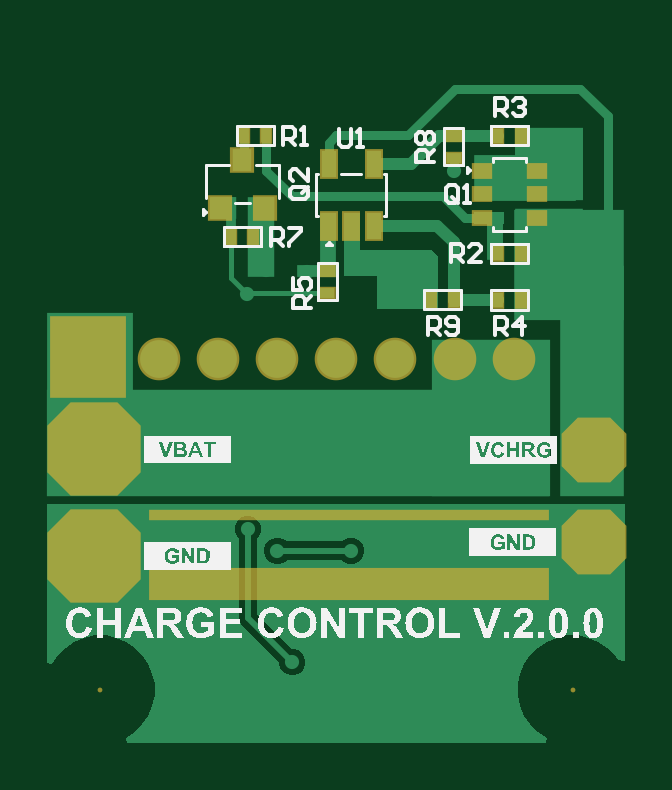
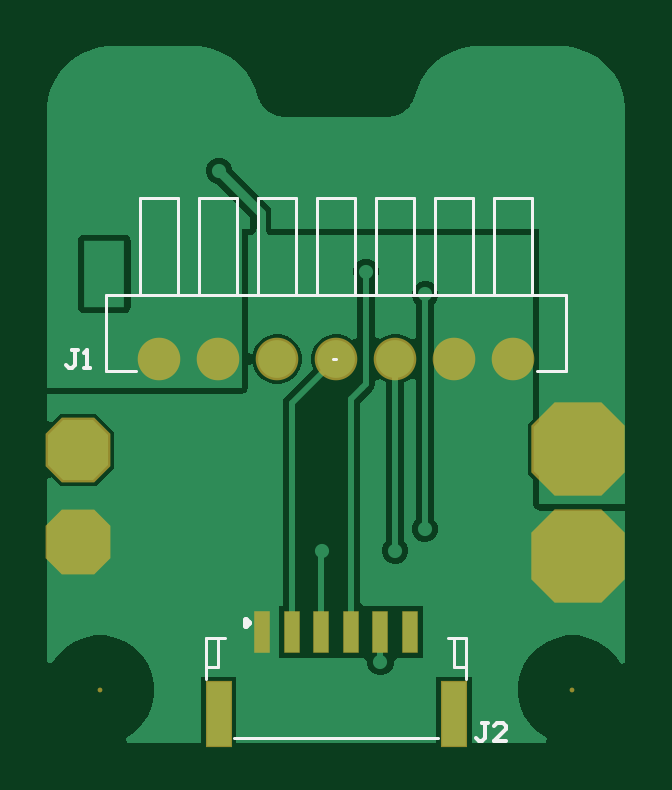
Circuit board: 10 layer files. Board 24.5 x 29.5 mm.
- paste: Charge Control-v1.0.0.GTP (1145 bytes)
- bottom_copper: Charge Control-v2.0.0.GBL (10327 bytes)
- bottom_silk: Charge Control-v2.0.0.GBO (1733 bytes)
- paste: Charge Control-v2.0.0.GBP (473 bytes)
- bottom_mask: Charge Control-v2.0.0.GBS (1503 bytes)
- outline: Charge Control-v2.0.0.GKO (271 bytes)
- top_copper: Charge Control-v2.0.0.GTL (6488 bytes)
- top_silk: Charge Control-v2.0.0.GTO (65958 bytes)
- paste: Charge Control-v2.0.0.GTP (977 bytes)
- top_mask: Charge Control-v2.0.0.GTS (2155 bytes)

=== paste: Charge Control-v1.0.0.GTP ===
G04*
G04 #@! TF.GenerationSoftware,Altium Limited,Altium Designer,24.5.2 (23)*
G04*
G04 Layer_Color=8421504*
%FSLAX25Y25*%
%MOIN*%
G70*
G04*
G04 #@! TF.SameCoordinates,A11F079F-3177-4526-B443-05B1F4B0479E*
G04*
G04*
G04 #@! TF.FilePolarity,Positive*
G04*
G01*
G75*
%ADD15R,0.02500X0.01800*%
%ADD16R,0.03622X0.03228*%
%ADD17R,0.01800X0.02500*%
%ADD18R,0.02362X0.04331*%
%ADD19R,0.03150X0.03543*%
%ADD20R,0.03500X0.03000*%
%ADD21R,0.02752X0.02000*%
D15*
X-481Y84115D02*
D03*
Y80415D02*
D03*
X17519Y84104D02*
D03*
Y80404D02*
D03*
X42875Y66137D02*
D03*
Y69837D02*
D03*
D16*
X4782Y82254D02*
D03*
X12656Y78514D02*
D03*
Y85994D02*
D03*
D17*
X66369Y92365D02*
D03*
X70069D02*
D03*
X58905D02*
D03*
X55205D02*
D03*
X66369Y72765D02*
D03*
X70069D02*
D03*
X55205Y64987D02*
D03*
X58905D02*
D03*
X66369Y64965D02*
D03*
X70069D02*
D03*
D18*
X38076Y77369D02*
D03*
X41816D02*
D03*
X45556D02*
D03*
Y87606D02*
D03*
X38076D02*
D03*
D19*
X33443Y64987D02*
D03*
X24388D02*
D03*
X33443Y71587D02*
D03*
X24388D02*
D03*
D20*
X37876Y64987D02*
D03*
Y70987D02*
D03*
D21*
X72796Y86506D02*
D03*
Y82565D02*
D03*
Y78624D02*
D03*
X63642D02*
D03*
Y82565D02*
D03*
Y86506D02*
D03*
M02*

=== bottom_copper: Charge Control-v2.0.0.GBL (10327 bytes, source omitted) ===
=== bottom_silk: Charge Control-v2.0.0.GBO ===
G04*
G04 #@! TF.GenerationSoftware,Altium Limited,Altium Designer,23.4.1 (23)*
G04*
G04 Layer_Color=32896*
%FSLAX25Y25*%
%MOIN*%
G70*
G04*
G04 #@! TF.SameCoordinates,8F2A02A8-3697-4B73-8DB1-607F7ED4E475*
G04*
G04*
G04 #@! TF.FilePolarity,Positive*
G04*
G01*
G75*
%ADD11C,0.00500*%
%ADD12C,0.00600*%
%ADD33C,0.01000*%
%ADD58C,0.00472*%
D11*
X984Y53213D02*
X5976D01*
X984D02*
Y65792D01*
X72764Y53213D02*
X77756D01*
X984Y65792D02*
X39370D01*
X77756D01*
X6693D02*
Y81934D01*
X12992Y65792D02*
Y81934D01*
X16535Y65792D02*
Y81934D01*
X22835Y65792D02*
Y81934D01*
X26378Y65792D02*
Y81934D01*
X32677Y65792D02*
Y81934D01*
X36220Y65792D02*
Y81934D01*
X42520Y65792D02*
Y81934D01*
X46063Y65792D02*
Y81934D01*
X52362Y65792D02*
Y81934D01*
X55905Y65792D02*
Y81934D01*
X62205Y65792D02*
Y81934D01*
X65748Y65792D02*
Y81934D01*
X72047Y65792D02*
Y81934D01*
X6693D02*
X12992D01*
X16535D02*
X22835D01*
X26378D02*
X32677D01*
X36220D02*
X42520D01*
X46063D02*
X52362D01*
X55905D02*
X62205D01*
X65748D02*
X72047D01*
X77756Y53213D02*
Y65792D01*
X39370Y55118D02*
X39870D01*
D12*
X14008Y-5544D02*
X15007D01*
X14508D01*
Y-8043D01*
X15007Y-8543D01*
X15507D01*
X16007Y-8043D01*
X11009Y-8543D02*
X13008D01*
X11009Y-6544D01*
Y-6044D01*
X11509Y-5544D01*
X12508D01*
X13008Y-6044D01*
X82319Y56618D02*
X83319D01*
X82819D01*
Y54118D01*
X83319Y53619D01*
X83818D01*
X84318Y54118D01*
X81319Y53619D02*
X80319D01*
X80819D01*
Y56618D01*
X81319Y56118D01*
D33*
X54375Y10567D02*
Y11567D01*
X53875Y11067D02*
X54375Y11567D01*
X53875Y11067D02*
X54375Y10567D01*
D58*
X17716Y3764D02*
X19685D01*
Y8685D01*
X17716Y1795D02*
Y8685D01*
X20669D01*
X59055Y3764D02*
X60880D01*
X59055D02*
Y8685D01*
X57927D02*
X61024D01*
X61023Y1795D02*
X61024Y8685D01*
X22401Y-8047D02*
X41142D01*
X56339D01*
M02*

=== paste: Charge Control-v2.0.0.GBP ===
G04*
G04 #@! TF.GenerationSoftware,Altium Limited,Altium Designer,23.4.1 (23)*
G04*
G04 Layer_Color=128*
%FSLAX25Y25*%
%MOIN*%
G70*
G04*
G04 #@! TF.SameCoordinates,8F2A02A8-3697-4B73-8DB1-607F7ED4E475*
G04*
G04*
G04 #@! TF.FilePolarity,Positive*
G04*
G01*
G75*
%ADD53R,0.02362X0.06693*%
%ADD54R,0.03937X0.10630*%
D53*
X27069Y9667D02*
D03*
X31990D02*
D03*
X36911D02*
D03*
X41832D02*
D03*
X46754D02*
D03*
X51675D02*
D03*
D54*
X19785Y-4108D02*
D03*
X58955Y-4106D02*
D03*
M02*

=== bottom_mask: Charge Control-v2.0.0.GBS ===
G04*
G04 #@! TF.GenerationSoftware,Altium Limited,Altium Designer,23.4.1 (23)*
G04*
G04 Layer_Color=16711935*
%FSLAX25Y25*%
%MOIN*%
G70*
G04*
G04 #@! TF.SameCoordinates,8F2A02A8-3697-4B73-8DB1-607F7ED4E475*
G04*
G04*
G04 #@! TF.FilePolarity,Negative*
G04*
G01*
G75*
G04:AMPARAMS|DCode=26|XSize=155.64mil|YSize=155.64mil|CornerRadius=0mil|HoleSize=0mil|Usage=FLASHONLY|Rotation=180.000|XOffset=0mil|YOffset=0mil|HoleType=Round|Shape=Octagon|*
%AMOCTAGOND26*
4,1,8,-0.07782,0.03891,-0.07782,-0.03891,-0.03891,-0.07782,0.03891,-0.07782,0.07782,-0.03891,0.07782,0.03891,0.03891,0.07782,-0.03891,0.07782,-0.07782,0.03891,0.0*
%
%ADD26OCTAGOND26*%

%ADD27C,0.00800*%
%ADD28C,0.07099*%
G04:AMPARAMS|DCode=29|XSize=108mil|YSize=108mil|CornerRadius=0mil|HoleSize=0mil|Usage=FLASHONLY|Rotation=0.000|XOffset=0mil|YOffset=0mil|HoleType=Round|Shape=Octagon|*
%AMOCTAGOND29*
4,1,8,0.05400,-0.02700,0.05400,0.02700,0.02700,0.05400,-0.02700,0.05400,-0.05400,0.02700,-0.05400,-0.02700,-0.02700,-0.05400,0.02700,-0.05400,0.05400,-0.02700,0.0*
%
%ADD29OCTAGOND29*%

%ADD56R,0.02762X0.07093*%
%ADD57R,0.04337X0.11030*%
D26*
X-1000Y40100D02*
D03*
Y22315D02*
D03*
D27*
X78740Y0D02*
D03*
X0D02*
D03*
D28*
X9843Y55118D02*
D03*
X19685D02*
D03*
X29528D02*
D03*
X39370D02*
D03*
X49213D02*
D03*
X59055D02*
D03*
X68898D02*
D03*
D29*
X82319Y24622D02*
D03*
Y39996D02*
D03*
D56*
X27069Y9667D02*
D03*
X31990D02*
D03*
X36911D02*
D03*
X41832D02*
D03*
X46754D02*
D03*
X51675D02*
D03*
D57*
X19785Y-4108D02*
D03*
X58955Y-4106D02*
D03*
M02*

=== outline: Charge Control-v2.0.0.GKO ===
G04*
G04 #@! TF.GenerationSoftware,Altium Limited,Altium Designer,23.4.1 (23)*
G04*
G04 Layer_Color=16711935*
%FSLAX25Y25*%
%MOIN*%
G70*
G04*
G04 #@! TF.SameCoordinates,8F2A02A8-3697-4B73-8DB1-607F7ED4E475*
G04*
G04*
G04 #@! TF.FilePolarity,Positive*
G04*
G01*
G75*
M02*

=== top_copper: Charge Control-v2.0.0.GTL (6488 bytes, source omitted) ===
=== top_silk: Charge Control-v2.0.0.GTO (65958 bytes, source omitted) ===
=== paste: Charge Control-v2.0.0.GTP ===
G04*
G04 #@! TF.GenerationSoftware,Altium Limited,Altium Designer,23.4.1 (23)*
G04*
G04 Layer_Color=8421504*
%FSLAX25Y25*%
%MOIN*%
G70*
G04*
G04 #@! TF.SameCoordinates,8F2A02A8-3697-4B73-8DB1-607F7ED4E475*
G04*
G04*
G04 #@! TF.FilePolarity,Positive*
G04*
G01*
G75*
%ADD13R,0.02500X0.01800*%
%ADD14R,0.01800X0.02500*%
%ADD15R,0.03228X0.03622*%
%ADD16R,0.02362X0.04331*%
%ADD17R,0.02752X0.02000*%
D13*
X37876Y69837D02*
D03*
Y66137D02*
D03*
X58905Y92365D02*
D03*
Y88665D02*
D03*
D14*
X27676Y92437D02*
D03*
X23976D02*
D03*
X25550Y75500D02*
D03*
X21850D02*
D03*
X66369Y92365D02*
D03*
X70069D02*
D03*
X66369Y72765D02*
D03*
X70069D02*
D03*
X55205Y64987D02*
D03*
X58905D02*
D03*
X66369Y64965D02*
D03*
X70069D02*
D03*
D15*
X23700Y88237D02*
D03*
X19960Y80363D02*
D03*
X27440D02*
D03*
D16*
X38076Y77369D02*
D03*
X41816D02*
D03*
X45556D02*
D03*
Y87606D02*
D03*
X38076D02*
D03*
D17*
X72796Y86506D02*
D03*
Y82565D02*
D03*
Y78624D02*
D03*
X63642D02*
D03*
Y82565D02*
D03*
Y86506D02*
D03*
M02*

=== top_mask: Charge Control-v2.0.0.GTS ===
G04*
G04 #@! TF.GenerationSoftware,Altium Limited,Altium Designer,23.4.1 (23)*
G04*
G04 Layer_Color=8388736*
%FSLAX25Y25*%
%MOIN*%
G70*
G04*
G04 #@! TF.SameCoordinates,8F2A02A8-3697-4B73-8DB1-607F7ED4E475*
G04*
G04*
G04 #@! TF.FilePolarity,Negative*
G04*
G01*
G75*
%ADD18R,0.12800X0.13600*%
%ADD19R,0.66800X0.05522*%
%ADD20R,0.66800X0.01900*%
%ADD21R,0.02933X0.02233*%
%ADD22R,0.02233X0.02933*%
%ADD23R,0.04028X0.04422*%
%ADD24R,0.03162X0.05131*%
%ADD25R,0.03552X0.02800*%
G04:AMPARAMS|DCode=26|XSize=155.64mil|YSize=155.64mil|CornerRadius=0mil|HoleSize=0mil|Usage=FLASHONLY|Rotation=180.000|XOffset=0mil|YOffset=0mil|HoleType=Round|Shape=Octagon|*
%AMOCTAGOND26*
4,1,8,-0.07782,0.03891,-0.07782,-0.03891,-0.03891,-0.07782,0.03891,-0.07782,0.07782,-0.03891,0.07782,0.03891,0.03891,0.07782,-0.03891,0.07782,-0.07782,0.03891,0.0*
%
%ADD26OCTAGOND26*%

%ADD27C,0.00800*%
%ADD28C,0.07099*%
G04:AMPARAMS|DCode=29|XSize=108mil|YSize=108mil|CornerRadius=0mil|HoleSize=0mil|Usage=FLASHONLY|Rotation=0.000|XOffset=0mil|YOffset=0mil|HoleType=Round|Shape=Octagon|*
%AMOCTAGOND29*
4,1,8,0.05400,-0.02700,0.05400,0.02700,0.02700,0.05400,-0.02700,0.05400,-0.05400,0.02700,-0.05400,-0.02700,-0.02700,-0.05400,0.02700,-0.05400,0.05400,-0.02700,0.0*
%
%ADD29OCTAGOND29*%

D18*
X-1982Y55400D02*
D03*
D19*
X41500Y17561D02*
D03*
D20*
Y29150D02*
D03*
D21*
X37876Y69837D02*
D03*
Y66137D02*
D03*
X58905Y92365D02*
D03*
Y88665D02*
D03*
D22*
X27676Y92437D02*
D03*
X23976D02*
D03*
X25550Y75500D02*
D03*
X21850D02*
D03*
X66369Y92365D02*
D03*
X70069D02*
D03*
X66369Y72765D02*
D03*
X70069D02*
D03*
X55205Y64987D02*
D03*
X58905D02*
D03*
X66369Y64965D02*
D03*
X70069D02*
D03*
D23*
X23700Y88237D02*
D03*
X19960Y80363D02*
D03*
X27440D02*
D03*
D24*
X38076Y77369D02*
D03*
X41816D02*
D03*
X45556D02*
D03*
Y87606D02*
D03*
X38076D02*
D03*
D25*
X72796Y86506D02*
D03*
Y82565D02*
D03*
Y78624D02*
D03*
X63642D02*
D03*
Y82565D02*
D03*
Y86506D02*
D03*
D26*
X-1000Y40100D02*
D03*
Y22315D02*
D03*
D27*
X78740Y0D02*
D03*
X0D02*
D03*
D28*
X9843Y55118D02*
D03*
X19685D02*
D03*
X29528D02*
D03*
X39370D02*
D03*
X49213D02*
D03*
X59055D02*
D03*
X68898D02*
D03*
D29*
X82319Y24622D02*
D03*
Y39996D02*
D03*
M02*
